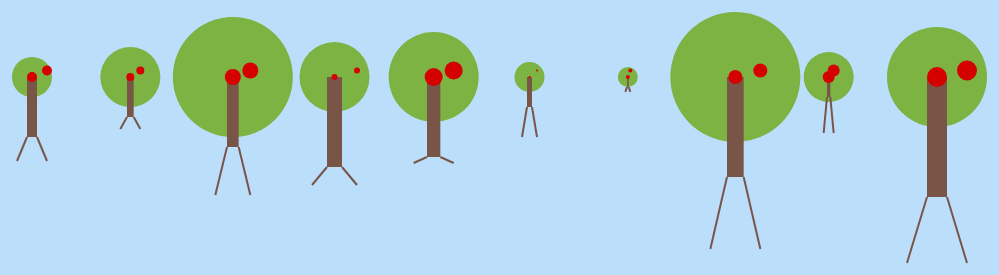
D3 v5 page, settled after 480 driven frames (8 s of simulated time); the page loaded 1 data file(s).


// ── js/progetto.js
var duration =1500;
var margin = {top: 20, right: 20, bottom: 30, left: 40};
var width = 1100 - margin.left - margin.right;
var height = 300 - margin.top - margin.bottom;


var svg = d3.select("body").append("svg")
    .attr("width", width + margin.left + margin.right)
    .attr("height", height + margin.top + margin.bottom)
    .append("g")
    .attr("transform", "translate(" + margin.left + "," + margin.top + ")");



function init(data) {
    var x=0;                      //coordinate di partenza per ogni albero
    var y=65;                     // l'altezza sarà la stessa per tutti gli alberi

    for (let i = 0; i < data.length; i++) {
        draw(data[i], i, x, y);    //disegna gli alberi
        x+=100;                    // ogni albero è distanziato di 100
    }


    //SELEZIONE E ORDINAMENTO DEL TRONCO

    d3.selectAll('.tronco').on("click", function () {
        var tronchi = d3.selectAll(".tronco").selectAll("__data__")._parents;

        var altezze_tronchi = []
        var dataSet = []
        for (let i = 0; i < tronchi.length; i++) {
            dataSet.push(tronchi[i].__data__)
            altezze_tronchi.push(tronchi[i].__data__.altezzaTronco)
        }
        altezze_tronchi.sort(d3.ascending);

        var position =[];
        for (let i = 0; i < altezze_tronchi.length; i++) {
            for (let j = 0; j < dataSet.length; j++) {
                if(dataSet[i].altezzaTronco === altezze_tronchi[j]){
                    position[i]=j;
                }
            }
        }

        for(let i=0; i <position.length;i++){
            d3.selectAll("#albero"+i).selectAll(".albero").transition().duration(duration)
                .attr("transform" , "translate(" + (-(i*100) + (position[i]*100)) + ",0)");
        }
    })


    //SELEZIONE E ORDINAMENTO DELLA CHIOMA

    d3.selectAll('.chioma').on("click", function () {
        var chiome = d3.selectAll(".chioma").selectAll("__data__")._parents;

        var grandezze_chiome = []
        var dataSet = []
        for (let i = 0; i < chiome.length; i++) {
            dataSet.push(chiome[i].__data__)
            grandezze_chiome.push(chiome[i].__data__.grandezzaChioma)
        }
        grandezze_chiome.sort(d3.ascending);

        var position =[];
        for (let i = 0; i < grandezze_chiome.length; i++) {
            for (let j = 0; j < dataSet.length; j++) {
                if(dataSet[i].grandezzaChioma === grandezze_chiome[j]){
                    position[i]=j;
                }
            }
        }

        for(let i=0; i <position.length;i++){
            d3.selectAll("#albero"+i).selectAll(".albero").transition().duration(duration)
                .attr("transform" , "translate(" + (-(i*100) + (position[i]*100)) + ",0)");
        }
    })



    //SELEZIONE E ORDINAMENTO DEI FRUTTI, SIA PER FRUTTO1 CHE PER FRUTTO2

    d3.selectAll('.frutto').on("click", function () {
        var frutti1 = d3.selectAll(".frutto1").selectAll("__data__")._parents;

        var grandezze_frutti1 = []
        var dataSet = []
        for (let i = 0; i < frutti1.length; i++) {
            dataSet.push(frutti1[i].__data__)
            grandezze_frutti1.push(frutti1[i].__data__.dimensioneFrutti)
        }
        grandezze_frutti1.sort(d3.ascending);


        var position = [];
        for (let i = 0; i < grandezze_frutti1.length; i++) {
            for (let j = 0; j < dataSet.length; j++) {
                if (dataSet[i].dimensioneFrutti === grandezze_frutti1[j]) {
                    position[i] = j;
                }
            }
        }

        for (let i = 0; i < position.length; i++) {
            d3.selectAll("#albero" + i).selectAll(".albero").transition().duration(duration)
                .attr("transform", "translate(" + (-(i * 100) + (position[i] * 100)) + ",0)");
        }
    })



    //SELEZIONE E ORDINAMENTO DELLE RADICI, SIA PER RADICE SINISTRA CHE DESTRA

    d3.selectAll('.radice').on("click", function () {
        var radiciSx = d3.selectAll(".radiceSx").selectAll("__data__")._parents;

        var grandezze_radiciSx = []
        var dataSet = []
        for (let i = 0; i < radiciSx.length; i++) {

            dataSet.push(radiciSx[i].__data__)
            grandezze_radiciSx.push(radiciSx[i].__data__.grandezzaRadici)
        }
        grandezze_radiciSx.sort(d3.ascending);

        var position =[];
        for (let i = 0; i < grandezze_radiciSx.length; i++) {
            for (let j = 0; j < dataSet.length; j++) {
                if(dataSet[i].grandezzaRadici === grandezze_radiciSx[j]){
                    position[i]=j;
                }
            }
        }

        for(let i=0; i <position.length;i++){
            d3.selectAll("#albero"+i).selectAll(".albero").transition().duration(duration)
                .attr("transform" , "translate(" + (-(i*100) + (position[i]*100)) + ",0)");
        }

    })



}

//DISEGNO ALBERO
function draw(data, i, x, y) {
    albero = svg.append("g");

    albero.selectAll("albero.chioma") //disegno chioma
        .data(data)
        .enter()
        .append("circle")
        .attr("class", "albero chioma")
        .attr("cx", function (d) {
            return (x + d.altezzaTronco / 12)
        })
        .attr("cy", function() {return y})
        .attr("r", function (d) {
            return d.grandezzaChioma
        })
        .attr("fill", "#7cb342")


    albero.selectAll("albero.tronco")  //disegno tronco
        .data(data)
        .enter()
        .append("rect")
        .attr("class", "albero tronco")
        .attr("x", function() {return x})
        .attr("y", function() {return y})
        .attr("width", function (d) {
            return (d.altezzaTronco / 6)
        })
        .attr("height", function (d) {
            return d.altezzaTronco
        })
        .attr("fill", "#795548")


    albero.selectAll("albero.frutto1") //disegno frutto1
        .data(data)
        .enter()
        .append("circle")
        .attr("class", "albero frutto frutto1")
        .attr("cx", function (d) {
            return (x + d.altezzaTronco / 3)
        })
        .attr("cy", function () {
            return (y * 0.9)
        })
        .attr("r", function (d) {
            return d.dimensioneFrutti
        })
        .attr("fill", "#d50000")


    albero.selectAll("albero.frutto2") //disegno frutto2
        .data(data)
        .enter()
        .append("circle")
        .attr("class", "albero frutto frutto2")
        .attr("cx", function (d) {
            return (x + d.altezzaTronco / 12)
        })
        .attr("cy", function () {
            return y
        })
        .attr("r", function (d) {
            return d.dimensioneFrutti
        })
        .attr("fill", "#d50000")


    albero.selectAll("albero.radiceSx") //disegno radice sinistra
        .data(data)
        .enter()
        .append("line")
        .attr("class", "albero radice radiceSx")
        .style("stroke-width", 2)
        .style("stroke", "#795548")
        .attr("x1", function () {
            return (x)
        })
        .attr("y1", function (d) {
            return (y + d.altezzaTronco)
        })
        .attr("x2", function (d) {
            return (x - d.altezzaTronco / 6)
        })
        .attr("y2", function (d) {
            return (y + d.altezzaTronco + d.grandezzaRadici * 1.2)
        })


    albero.selectAll("albero.radiceDx") //disegno radice destra
        .data(data)
        .enter()
        .append("line")
        .attr("class", "albero radice radiceDx")
        .style("stroke-width", 2)
        .style("stroke", "#795548")
        .attr("x1", function (d) {
            return (x + d.altezzaTronco / 6)
        })
        .attr("y1", function (d) {
            return (y + d.altezzaTronco)
        })
        .attr("x2", function (d) {
            return (x + d.altezzaTronco / 3)
        })
        .attr("y2", function (d) {
            return (y + d.altezzaTronco + d.grandezzaRadici * 1.2)
        })

    albero.attr("id", "albero" + i);

}

d3.json("data/dataSet.json")
    .then((data) => {
        init(data)
    })





### data: data/dataSet.json
[
 [
  {
   "altezzaTronco": 60,
   "grandezzaChioma": 20,
   "dimensioneFrutti": 5,
   "grandezzaRadici": 20
  }
 ],
 [
  {
   "altezzaTronco": 40,
   "grandezzaChioma": 30,
   "dimensioneFrutti": 4,
   "grandezzaRadici": 10
  }
 ],
 [
  {
   "altezzaTronco": 70,
   "grandezzaChioma": 60,
   "dimensioneFrutti": 8,
   "grandezzaRadici": 40
  }
 ],
 [
  {
   "altezzaTronco": 90,
   "grandezzaChioma": 35,
   "dimensioneFrutti": 3,
   "grandezzaRadici": 15
  }
 ],
 [
  {
   "altezzaTronco": 80,
   "grandezzaChioma": 45,
   "dimensioneFrutti": 9,
   "grandezzaRadici": 5
  }
 ],
 [
  {
   "altezzaTronco": 30,
   "grandezzaChioma": 15,
   "dimensioneFrutti": 1,
   "grandezzaRadici": 25
  }
 ],
 [
  {
   "altezzaTronco": 10,
   "grandezzaChioma": 10,
   "dimensioneFrutti": 2,
   "grandezzaRadici": 4
  }
 ],
 [
  {
   "altezzaTronco": 100,
   "grandezzaChioma": 65,
   "dimensioneFrutti": 7,
   "grandezzaRadici": 60
  }
 ],
 "... 2 more items"
]